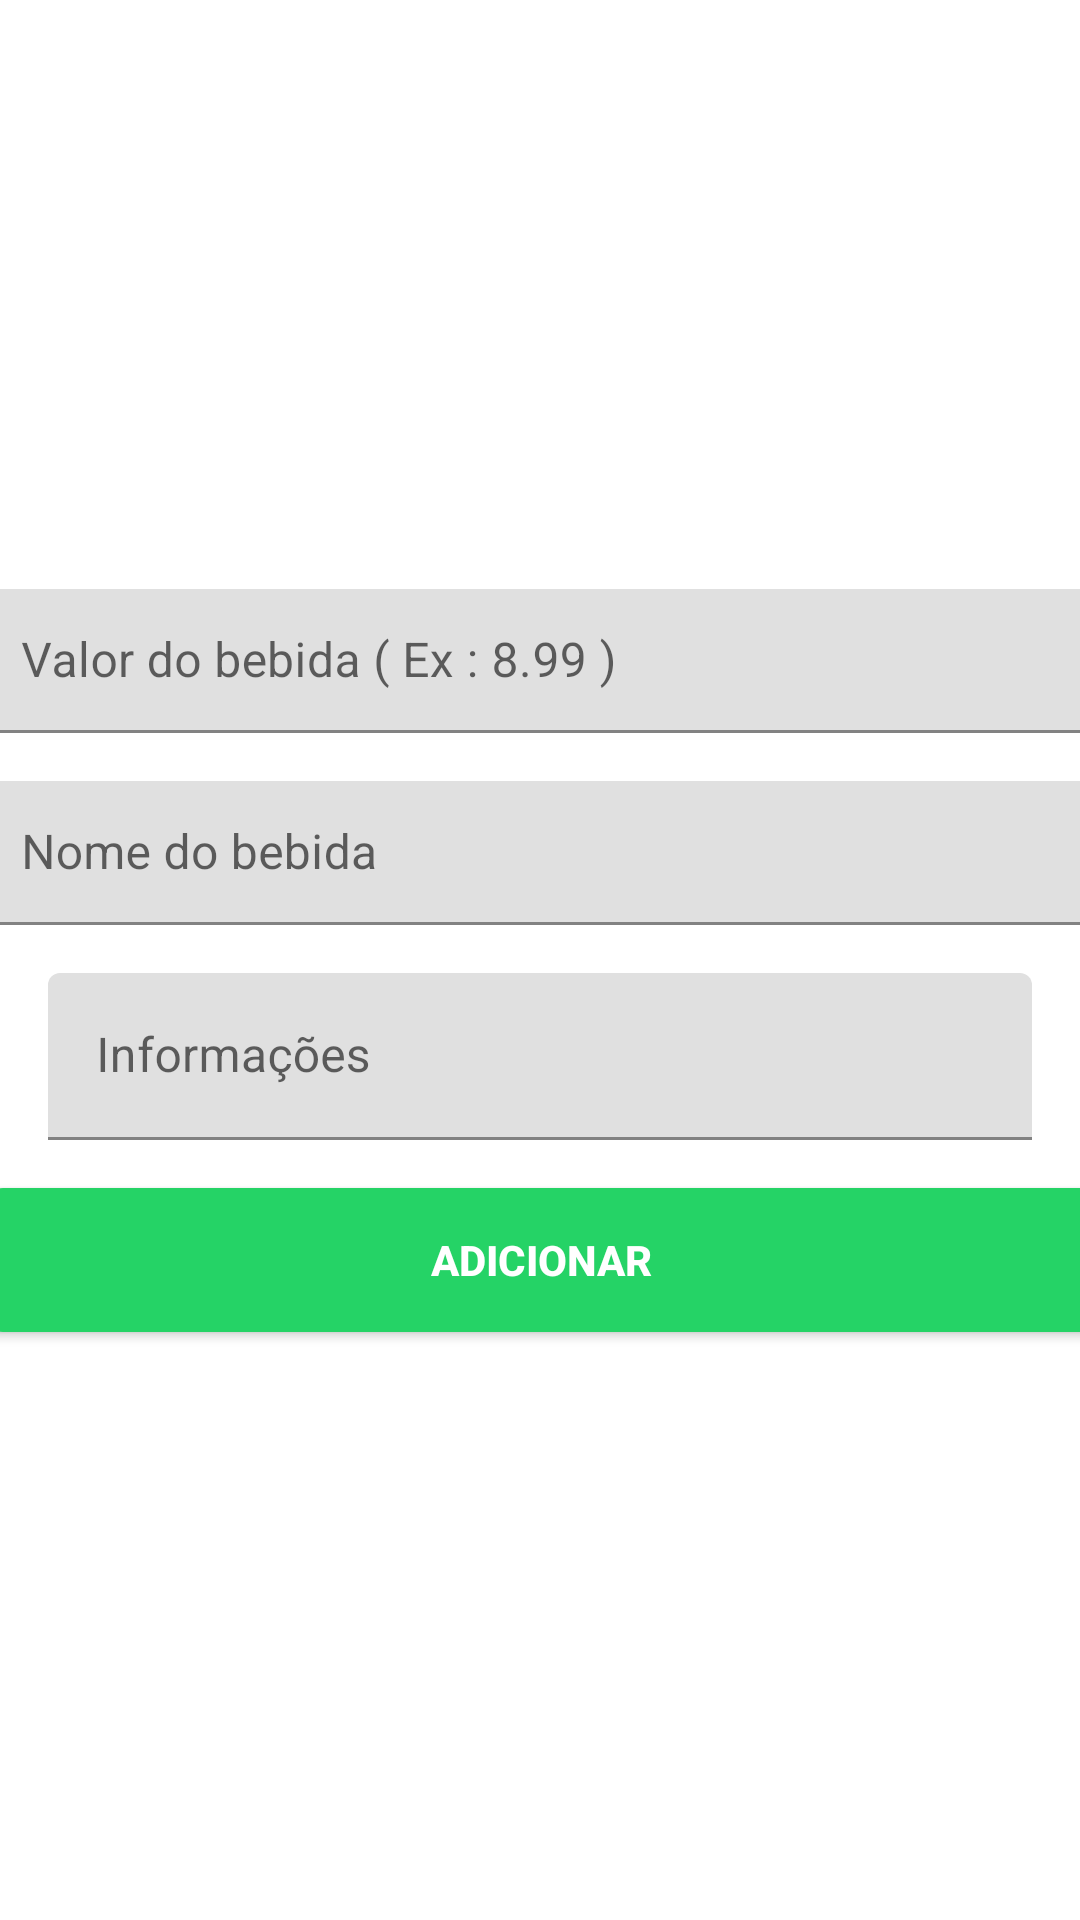

Write the Android layout XML for this screen, with the resource values it uses.
<!-- AndroidManifest.xml: application theme AppTheme -->
<!-- res/layout/activity_cadastro_bebida.xml -->
<?xml version="1.0" encoding="utf-8"?>
<androidx.constraintlayout.widget.ConstraintLayout xmlns:android="http://schemas.android.com/apk/res/android"
    xmlns:app="http://schemas.android.com/apk/res-auto"
    xmlns:tools="http://schemas.android.com/tools"
    android:layout_width="match_parent"
    android:layout_height="match_parent"
    tools:context=".Activitys.CadastroPratoActicity">

    <com.google.android.material.textfield.TextInputLayout
        android:id="@+id/textInputLayout7"
        android:layout_width="379dp"
        android:layout_height="wrap_content"
        android:layout_marginBottom="16dp"
        app:layout_constraintBottom_toTopOf="@+id/textInputLayout6"
        app:layout_constraintEnd_toEndOf="parent"
        app:layout_constraintStart_toStartOf="parent"
        app:layout_constraintTop_toTopOf="parent"
        app:layout_constraintVertical_chainStyle="packed">

        <com.google.android.material.textfield.TextInputEditText
            android:id="@+id/editValorBebida"
            android:layout_width="match_parent"
            android:layout_height="48dp"
            android:hint="Valor do bebida ( Ex : 8.99 )"
            android:inputType="numberDecimal" />
    </com.google.android.material.textfield.TextInputLayout>

    <com.google.android.material.textfield.TextInputLayout
        android:id="@+id/textInputLayout6"
        android:layout_width="379dp"
        android:layout_height="wrap_content"
        android:layout_marginBottom="16dp"
        app:layout_constraintBottom_toTopOf="@+id/textInputLayout11"
        app:layout_constraintEnd_toEndOf="parent"
        app:layout_constraintStart_toStartOf="parent"
        app:layout_constraintTop_toBottomOf="@+id/textInputLayout7">

        <com.google.android.material.textfield.TextInputEditText
            android:id="@+id/editNomeBebida"
            android:layout_width="match_parent"
            android:layout_height="48dp"
            android:hint="Nome do bebida" />
    </com.google.android.material.textfield.TextInputLayout>

    <com.google.android.material.textfield.TextInputLayout
        android:id="@+id/textInputLayout11"
        android:layout_width="0dp"
        android:layout_height="wrap_content"
        android:layout_marginStart="16dp"
        android:layout_marginLeft="16dp"
        android:layout_marginEnd="16dp"
        android:layout_marginRight="16dp"
        android:layout_marginBottom="16dp"
        app:layout_constraintBottom_toTopOf="@+id/buttonAdicionarBebida"
        app:layout_constraintEnd_toEndOf="parent"
        app:layout_constraintStart_toStartOf="parent"
        app:layout_constraintTop_toBottomOf="@+id/textInputLayout6">

        <com.google.android.material.textfield.TextInputEditText
            android:id="@+id/editInfoBebidaCadastro"
            android:layout_width="match_parent"
            android:layout_height="wrap_content"
            android:hint="Informações"
            tools:ignore="TouchTargetSizeCheck" />
    </com.google.android.material.textfield.TextInputLayout>

    <Button
        android:id="@+id/buttonAdicionarBebida"
        android:layout_width="379dp"
        android:layout_height="wrap_content"
        android:background="@drawable/buttonshapelogin"
        android:text="Adicionar"
        android:textColor="#FFFFFF"
        android:textStyle="bold"
        app:layout_constraintBottom_toBottomOf="parent"
        app:layout_constraintEnd_toEndOf="parent"
        app:layout_constraintStart_toStartOf="parent"
        app:layout_constraintTop_toBottomOf="@+id/textInputLayout11" />

</androidx.constraintlayout.widget.ConstraintLayout>
<!-- resources referenced by this layout -->
<resources>
  <!-- drawable buttonshapelogin (drawable) -->
  <?xml version="1.0" encoding="utf-8"?>
  <shape xmlns:android="http://schemas.android.com/apk/res/android" android:shape="rectangle" >
      <corners
          android:radius="10dp"
          />
      <solid
          android:color="@color/colorButtonLogin"
          />
  </shape>
  <color name="colorButtonLogin">#25d366</color>
</resources>
